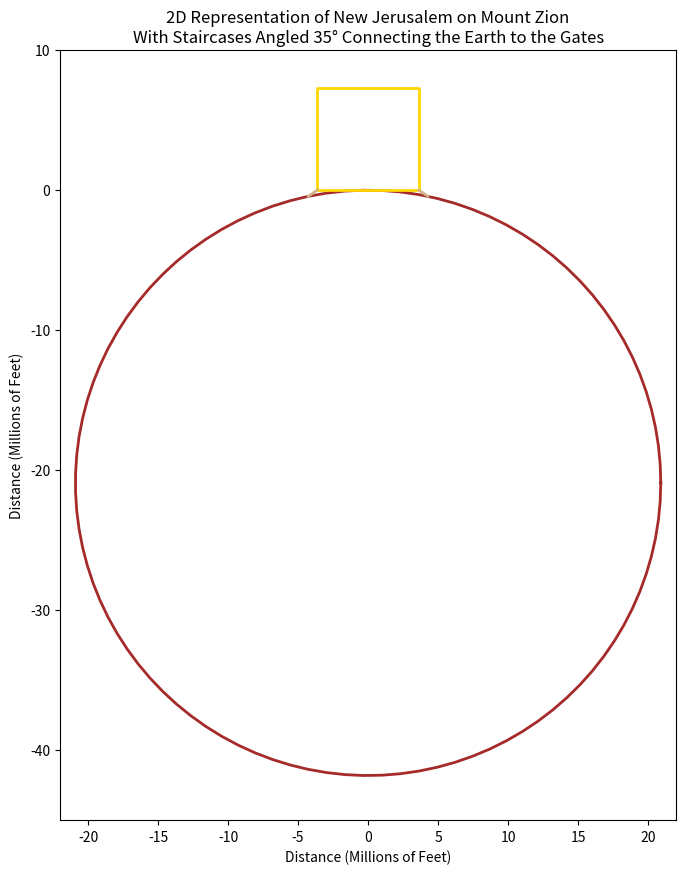

Write the Python code that produced this figure.
import numpy as np
import matplotlib.pyplot as plt

"""
[redacted]
A python program which 2 dimensionally graphs New Jerusalem 
on Mount Zion, at 31°46'40"N Latitude, in proportion with 
the radius of the earth at that given line of latitude. 
The graph emphasizes the fact that staircases, angled at 35°,
would provide accessability in and out of New Jerusalem's gates.
"""

def plot_square(ax, color='gold'):
    """
    Plots a square representing the 2D size of New Jerusalem.
    
    Parameters:
    ax (matplotlib.axes.Axes): The axes to plot on.
    color (str): The color of the square's outline.
    """
    # Square parameters
    x_min = -3640500
    x_max = 3640500
    y_min = 0
    y_max = 7281000

    # Define the vertices of the square
    vertices_x = [x_min, x_max, x_max, x_min, x_min]
    vertices_y = [y_min, y_min, y_max, y_max, y_min]

    # Scale the vertices to millions of feet
    vertices_x = [x / 1e6 for x in vertices_x]
    vertices_y = [y / 1e6 for y in vertices_y]

    # Plot the square
    ax.plot(vertices_x, vertices_y, color=color, linewidth=2)

def plot_circle(ax, color='brown'):
    """
    Plots a circle representing the Earth's average 
    ground level radius at 31°46'40"N Latitude.
    
    Parameters:
    ax (matplotlib.axes.Axes): The axes to plot on.
    color (str): The color of the circle's outline.
    """
    # Circle parameters
    center_x = 0
    center_y = -20906306.39764 
    radius = 20906306.39764

    # Generate points on the circle
    theta = np.linspace(0, 2*np.pi, 100)
    x_circle = center_x + radius * np.cos(theta)
    y_circle = center_y + radius * np.sin(theta)

    # Scale the circle points to millions of feet
    x_circle = [x / 1e6 for x in x_circle]
    y_circle = [y / 1e6 for y in y_circle]

    # Plot the circle
    ax.plot(x_circle, y_circle, color=color, linewidth=2)

def plot_staircases(ax, color='blue'):
    """
    Plots the staircases at 35° angle.
    
    Parameters:
    ax (matplotlib.axes.Axes): The axes to plot on.
    color (str): The color of the lines.
    """
    # Piecewise functions from the screenshot
    x1 = np.linspace(-4269850.766, -3640500, 100)
    y1 = (0.70020753 * x1 + 3640500) - 1091394.487
    x2 = np.linspace(3640500, 4269850.766, 100)
    y2 = -(0.70020753 * x2 - 3640500) - 1091394.487

    # Scale the points to millions of feet
    x1 = [x / 1e6 for x in x1]
    y1 = [y / 1e6 for y in y1]
    x2 = [x / 1e6 for x in x2]
    y2 = [y / 1e6 for y in y2]

    # Plot the piecewise lines
    ax.plot(x1, y1, color=color, linewidth=2)
    ax.plot(x2, y2, color=color, linewidth=2)

# Create the plot
fig, ax = plt.subplots(figsize=(10, 10))
ax.set_aspect('equal')

# Plot the circle, square, and staircases
plot_circle(ax, color='brown')
plot_square(ax, color='gold')
plot_staircases(ax, color='tan')

# Set the axis limits for both x and y to be centered around 0
ax.set_xlim(-22, 22)
ax.set_ylim(-45, 10)

# Set the axis labels and title
ax.set_xlabel('Distance (Millions of Feet)')
ax.set_ylabel('Distance (Millions of Feet)')
ax.set_title(r"2D Representation of New Jerusalem on Mount Zion"+ "\n" + 
             "With Staircases Angled 35° Connecting the Earth to the Gates")

# Display the plot
plt.show()